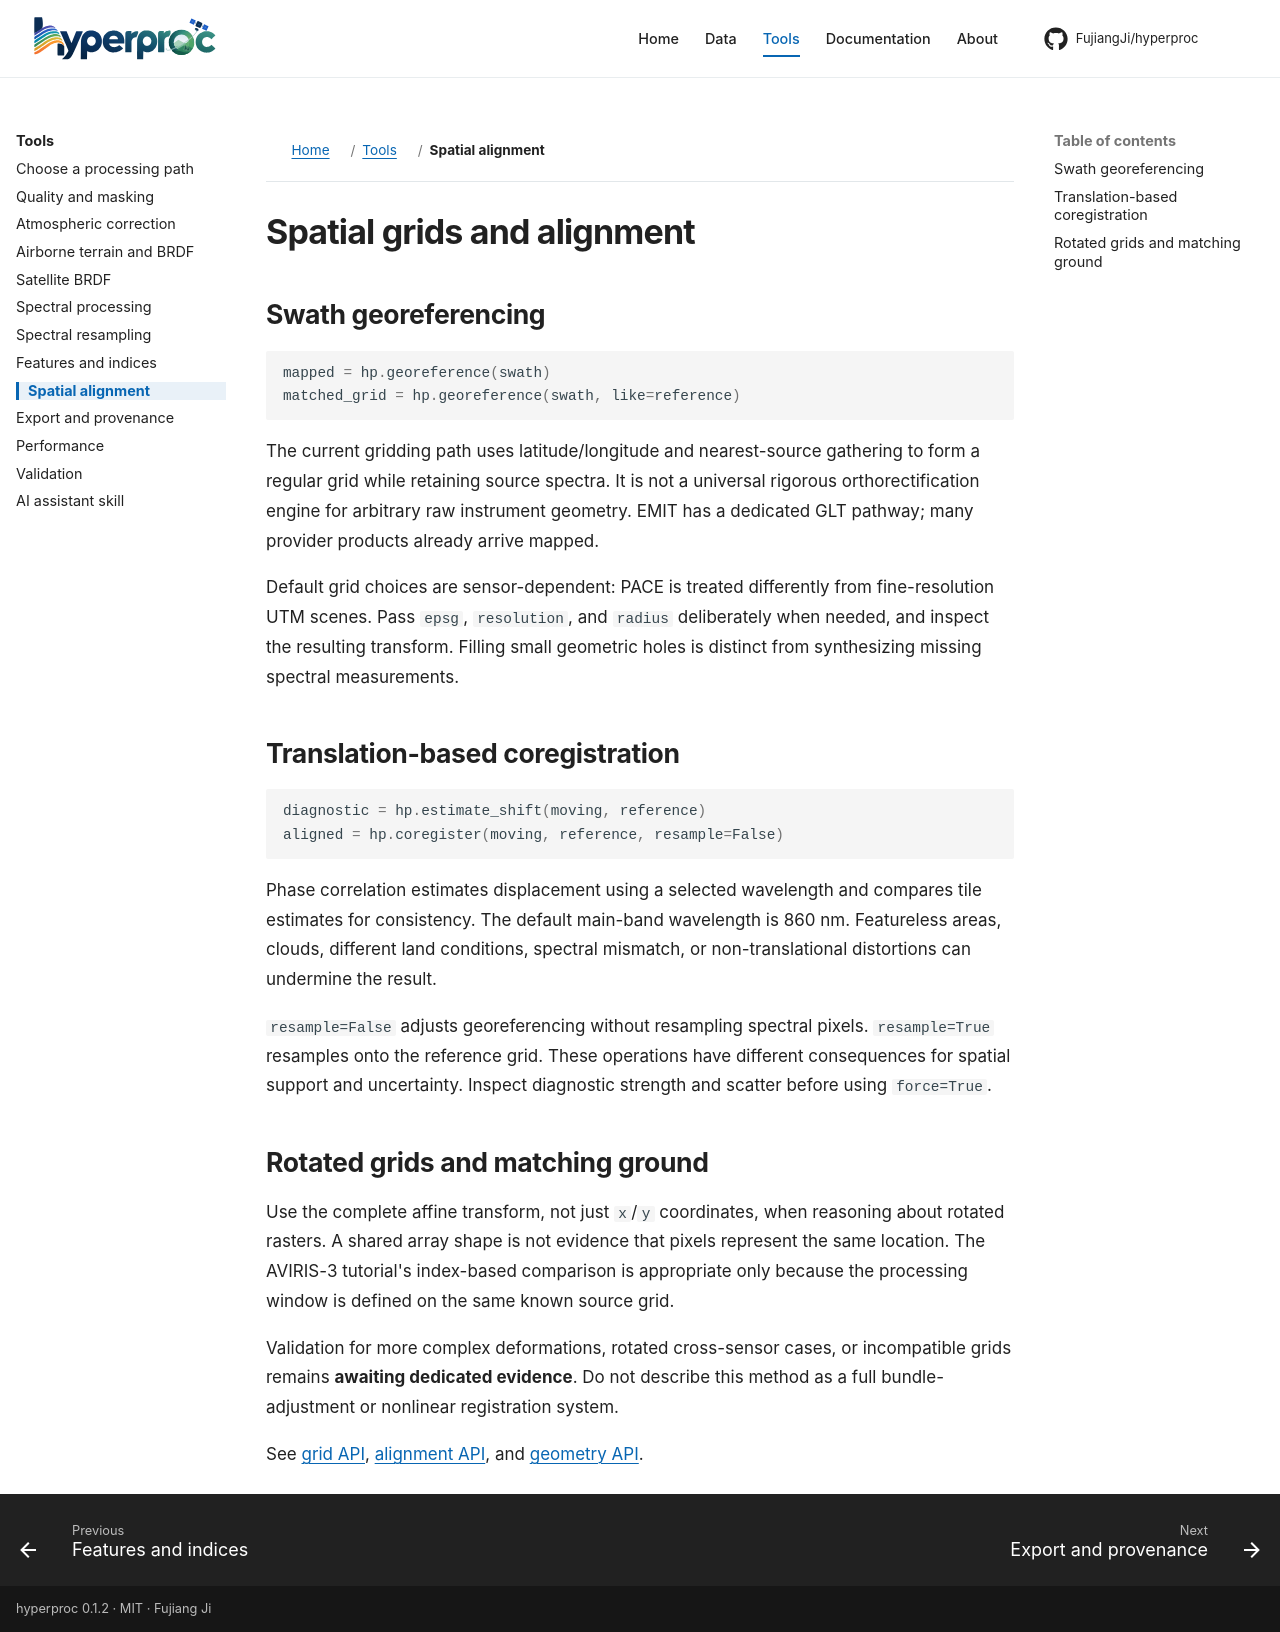

repository: FujiangJi/hyperproc · page: workflows/spatial/index.html · generator: mkdocs

# Spatial grids and alignment

## Swath georeferencing

```python
mapped = hp.georeference(swath)
matched_grid = hp.georeference(swath, like=reference)
```

The current gridding path uses latitude/longitude and nearest-source gathering to form a regular grid while retaining source spectra. It is not a universal rigorous orthorectification engine for arbitrary raw instrument geometry. EMIT has a dedicated GLT pathway; many provider products already arrive mapped.

Default grid choices are sensor-dependent: PACE is treated differently from fine-resolution UTM scenes. Pass `epsg`, `resolution`, and `radius` deliberately when needed, and inspect the resulting transform. Filling small geometric holes is distinct from synthesizing missing spectral measurements.

## Translation-based coregistration

```python
diagnostic = hp.estimate_shift(moving, reference)
aligned = hp.coregister(moving, reference, resample=False)
```

Phase correlation estimates displacement using a selected wavelength and compares tile estimates for consistency. The default main-band wavelength is 860 nm. Featureless areas, clouds, different land conditions, spectral mismatch, or non-translational distortions can undermine the result.

`resample=False` adjusts georeferencing without resampling spectral pixels. `resample=True` resamples onto the reference grid. These operations have different consequences for spatial support and uncertainty. Inspect diagnostic strength and scatter before using `force=True`.

## Rotated grids and matching ground

Use the complete affine transform, not just `x`/`y` coordinates, when reasoning about rotated rasters. A shared array shape is not evidence that pixels represent the same location. The AVIRIS-3 tutorial's index-based comparison is appropriate only because the processing window is defined on the same known source grid.

Validation for more complex deformations, rotated cross-sensor cases, or incompatible grids remains **awaiting dedicated evidence**. Do not describe this method as a full bundle-adjustment or nonlinear registration system.

See [grid API](../api/hyperproc-grid.md), [alignment API](../api/hyperproc-align.md), and [geometry API](../api/hyperproc-geometry.md).
